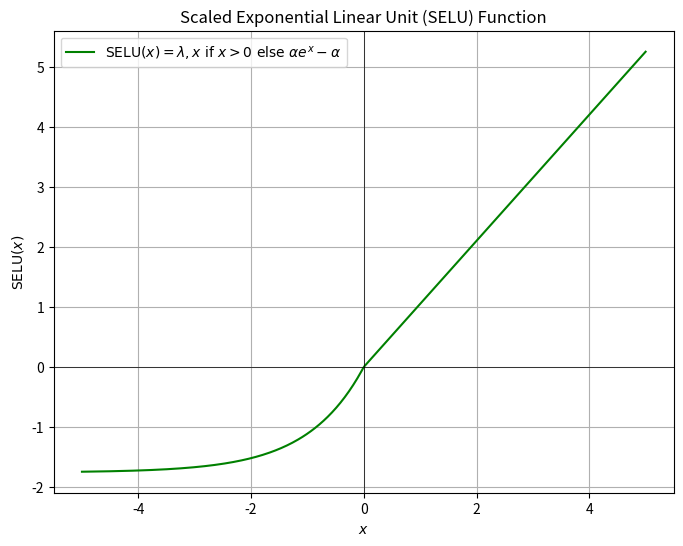

The matplotlib source for this figure:
import numpy as np
import matplotlib.pyplot as plt
import os

# Define the SELU function
def selu(x, alpha=1.67326, lambda_=1.0507):
    return lambda_ * np.where(x > 0, x, alpha * np.exp(x) - alpha)

# Generate a range of values
x = np.linspace(-5, 5, 400)
y = selu(x)

# Create the plot
plt.figure(figsize=(8, 6))
plt.plot(x, y, label=r'$\text{SELU}(x) = \lambda, x \text{ if } x > 0 \text{ else } \alpha e^x - \alpha$', color='green')
plt.title(r'Scaled Exponential Linear Unit (SELU) Function')
plt.xlabel(r'$x$')
plt.ylabel(r'$\text{SELU}(x)$')
plt.axhline(0, color='black', linewidth=0.5)
plt.axvline(0, color='black', linewidth=0.5)
plt.grid(True)
plt.legend()

# Get the current working directory
current_folder = os.getcwd()

# Save the plot as an image file in the current folder
file_path = os.path.join(current_folder, 'selu_function.png')
plt.savefig(file_path)

print(f"Plot saved as {file_path}")

# Optionally show the plot
# plt.show()
